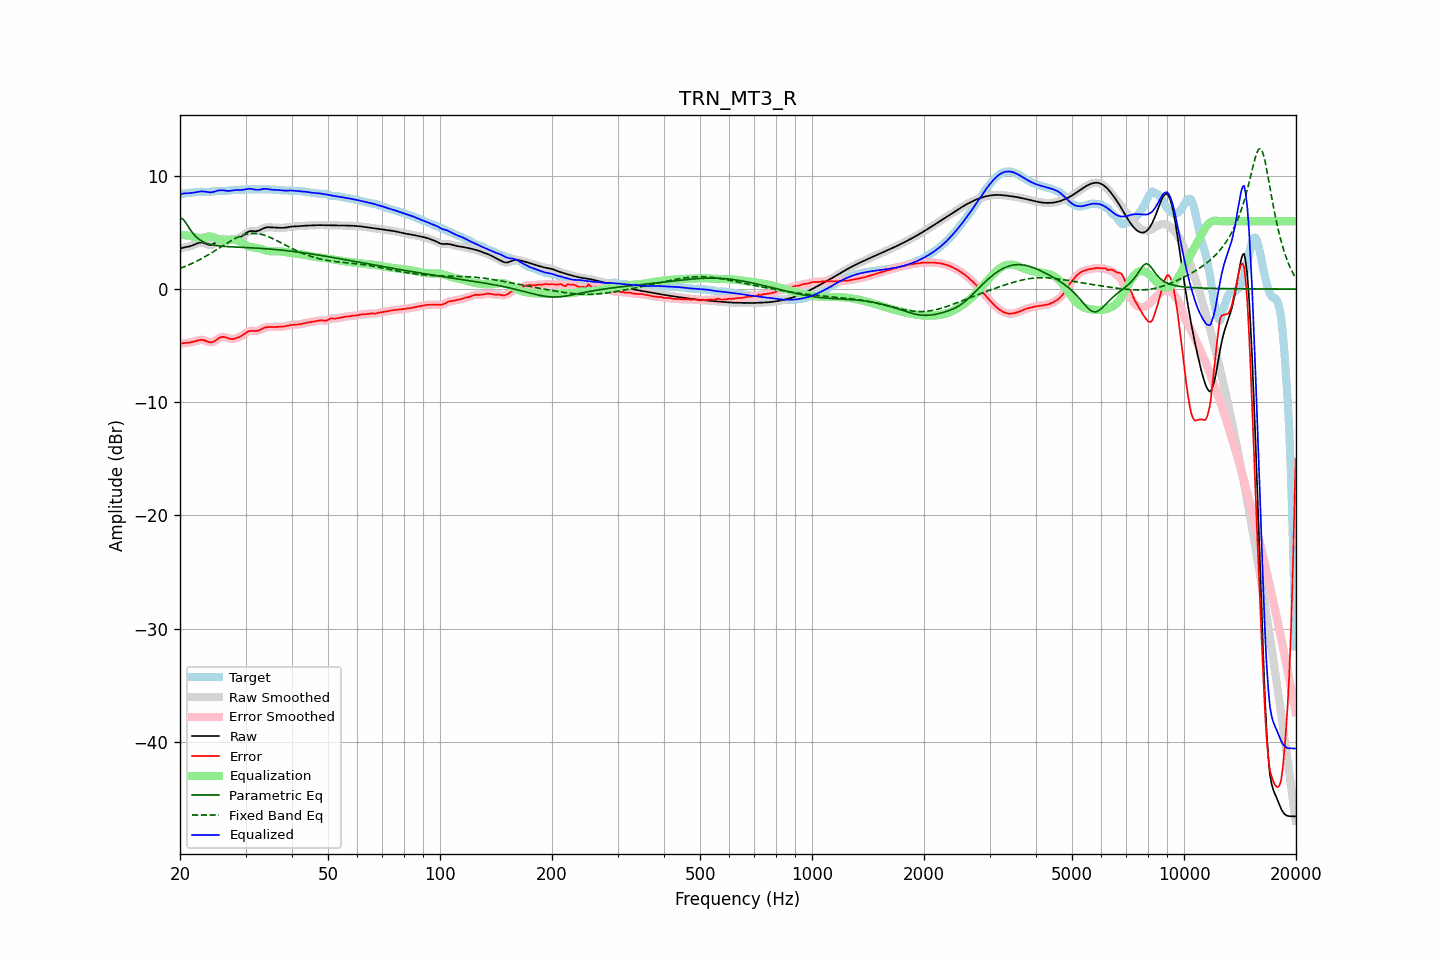

Values plotted in this chart, from the file beside it:
frequency, raw, error, smoothed, error_smoothed, equalization, parametric_eq, fixed_band_eq, equalized_raw, equalized_smoothed, target
20.00, 3.57, -4.81, 3.57, -4.81, 4.82, 6.30, 1.83, 8.38, 8.39, 8.38
20.20, 3.62, -4.79, 3.62, -4.79, 4.80, 6.23, 1.88, 8.42, 8.42, 8.41
20.40, 3.66, -4.78, 3.66, -4.78, 4.78, 6.16, 1.94, 8.45, 8.44, 8.44
20.61, 3.70, -4.76, 3.69, -4.76, 4.77, 5.97, 2.00, 8.46, 8.46, 8.46
20.81, 3.72, -4.75, 3.72, -4.75, 4.75, 5.78, 2.05, 8.47, 8.47, 8.47
21.02, 3.75, -4.74, 3.75, -4.74, 4.72, 5.56, 2.11, 8.47, 8.47, 8.49
21.23, 3.78, -4.72, 3.78, -4.72, 4.70, 5.33, 2.18, 8.48, 8.48, 8.50
21.44, 3.82, -4.69, 3.82, -4.69, 4.68, 5.13, 2.24, 8.50, 8.50, 8.51
21.66, 3.88, -4.66, 3.88, -4.66, 4.64, 4.93, 2.31, 8.52, 8.52, 8.53
21.87, 3.94, -4.62, 3.94, -4.62, 4.60, 4.77, 2.37, 8.54, 8.54, 8.55
22.09, 4.00, -4.57, 4.00, -4.57, 4.57, 4.62, 2.44, 8.57, 8.57, 8.57
22.31, 4.06, -4.53, 4.05, -4.53, 4.54, 4.50, 2.52, 8.59, 8.59, 8.59
22.54, 4.10, -4.50, 4.10, -4.50, 4.52, 4.38, 2.59, 8.62, 8.62, 8.60
22.76, 4.12, -4.48, 4.11, -4.48, 4.52, 4.29, 2.66, 8.63, 8.63, 8.60
22.99, 4.11, -4.49, 4.10, -4.49, 4.53, 4.21, 2.74, 8.64, 8.63, 8.60
23.22, 4.06, -4.52, 4.06, -4.52, 4.56, 4.14, 2.82, 8.62, 8.62, 8.59
23.45, 4.01, -4.57, 4.01, -4.57, 4.59, 4.08, 2.90, 8.60, 8.60, 8.58
23.69, 3.96, -4.63, 3.95, -4.63, 4.62, 4.03, 2.98, 8.58, 8.58, 8.58
23.92, 3.91, -4.68, 3.92, -4.67, 4.64, 3.98, 3.07, 8.55, 8.56, 8.59
24.16, 3.90, -4.70, 3.91, -4.70, 4.65, 3.95, 3.15, 8.55, 8.55, 8.60
24.40, 3.94, -4.69, 3.94, -4.68, 4.63, 3.91, 3.24, 8.56, 8.56, 8.62
24.65, 4.01, -4.64, 4.01, -4.63, 4.58, 3.89, 3.33, 8.59, 8.59, 8.65
24.89, 4.11, -4.55, 4.11, -4.55, 4.52, 3.86, 3.41, 8.63, 8.64, 8.66
25.14, 4.22, -4.45, 4.22, -4.45, 4.45, 3.84, 3.50, 8.68, 8.68, 8.68
25.39, 4.33, -4.35, 4.33, -4.35, 4.39, 3.82, 3.59, 8.72, 8.71, 8.68
25.65, 4.40, -4.28, 4.40, -4.28, 4.33, 3.81, 3.69, 8.73, 8.73, 8.68
25.91, 4.45, -4.23, 4.44, -4.23, 4.29, 3.79, 3.78, 8.74, 8.73, 8.67
26.16, 4.45, -4.22, 4.45, -4.22, 4.27, 3.78, 3.87, 8.73, 8.72, 8.67
26.43, 4.43, -4.24, 4.43, -4.24, 4.27, 3.77, 3.95, 8.70, 8.70, 8.67
26.69, 4.39, -4.29, 4.39, -4.29, 4.29, 3.76, 4.04, 8.68, 8.69, 8.68
26.96, 4.35, -4.35, 4.35, -4.34, 4.32, 3.75, 4.13, 8.67, 8.68, 8.70
27.23, 4.33, -4.39, 4.33, -4.38, 4.35, 3.74, 4.21, 8.68, 8.68, 8.72
27.50, 4.33, -4.41, 4.33, -4.41, 4.37, 3.73, 4.30, 8.70, 8.70, 8.73
27.77, 4.35, -4.40, 4.34, -4.40, 4.38, 3.73, 4.37, 8.73, 8.72, 8.75
28.05, 4.38, -4.38, 4.38, -4.38, 4.37, 3.72, 4.45, 8.75, 8.75, 8.76
28.33, 4.42, -4.34, 4.42, -4.34, 4.34, 3.71, 4.52, 8.76, 8.76, 8.76
28.62, 4.48, -4.29, 4.48, -4.29, 4.28, 3.71, 4.59, 8.76, 8.76, 8.76
28.90, 4.54, -4.23, 4.54, -4.22, 4.21, 3.70, 4.65, 8.76, 8.76, 8.77
29.19, 4.63, -4.15, 4.63, -4.15, 4.13, 3.69, 4.71, 8.76, 8.76, 8.77
29.48, 4.72, -4.07, 4.72, -4.06, 4.04, 3.69, 4.76, 8.76, 8.77, 8.78
29.78, 4.83, -3.96, 4.83, -3.96, 3.96, 3.68, 4.81, 8.79, 8.79, 8.79
30.08, 4.94, -3.87, 4.94, -3.87, 3.88, 3.67, 4.84, 8.82, 8.82, 8.80
30.38, 5.03, -3.78, 5.03, -3.78, 3.82, 3.67, 4.88, 8.85, 8.85, 8.81
30.68, 5.10, -3.71, 5.10, -3.72, 3.77, 3.66, 4.90, 8.87, 8.86, 8.82
30.99, 5.13, -3.69, 5.13, -3.69, 3.73, 3.65, 4.92, 8.86, 8.86, 8.82
31.30, 5.13, -3.68, 5.13, -3.69, 3.70, 3.64, 4.92, 8.84, 8.83, 8.82
31.61, 5.12, -3.69, 5.12, -3.69, 3.68, 3.64, 4.93, 8.81, 8.81, 8.82
31.93, 5.11, -3.70, 5.12, -3.70, 3.66, 3.63, 4.92, 8.78, 8.78, 8.82
32.24, 5.13, -3.69, 5.14, -3.69, 3.64, 3.62, 4.91, 8.77, 8.77, 8.82
32.57, 5.17, -3.65, 5.17, -3.65, 3.61, 3.61, 4.88, 8.78, 8.78, 8.82
32.89, 5.24, -3.59, 5.24, -3.59, 3.57, 3.60, 4.86, 8.80, 8.80, 8.83
33.22, 5.31, -3.52, 5.31, -3.52, 3.52, 3.59, 4.82, 8.83, 8.83, 8.83
33.55, 5.38, -3.45, 5.38, -3.45, 3.47, 3.58, 4.78, 8.85, 8.85, 8.83
33.89, 5.43, -3.39, 5.43, -3.40, 3.43, 3.57, 4.74, 8.86, 8.86, 8.82
34.23, 5.46, -3.36, 5.46, -3.36, 3.39, 3.56, 4.69, 8.85, 8.85, 8.82
34.57, 5.47, -3.35, 5.46, -3.35, 3.36, 3.55, 4.63, 8.83, 8.83, 8.81
34.92, 5.46, -3.35, 5.46, -3.35, 3.35, 3.54, 4.57, 8.81, 8.81, 8.81
35.27, 5.45, -3.35, 5.45, -3.35, 3.34, 3.53, 4.51, 8.79, 8.79, 8.80
35.62, 5.43, -3.35, 5.43, -3.35, 3.34, 3.51, 4.44, 8.77, 8.77, 8.79
35.97, 5.42, -3.35, 5.42, -3.35, 3.34, 3.50, 4.37, 8.77, 8.77, 8.77
... 635 more rows
